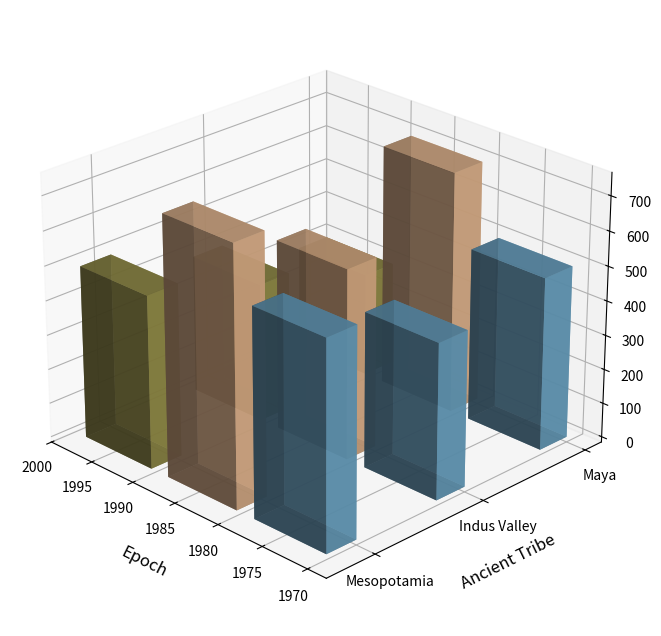

Python code for this plot:
import matplotlib.pyplot as plt
from mpl_toolkits.mplot3d import Axes3D
import numpy as np

# Randomly re-order the decades
decades = np.array([1990, 1970, 1980])
# Randomly shuffled civilizations
civilizations = ['Maya', 'Indus Valley', 'Mesopotamia']

# Corresponding artifacts data remains consistent with scrambled order
artifacts_data = np.array([
    [300, 500, 700],  # Maya
    [400, 450, 550],  # Indus Valley
    [500, 600, 750]   # Mesopotamia
])

colors = ['#8D8741', '#659DBD', '#DAAD86']

fig = plt.figure(figsize=(14, 8))
ax = fig.add_subplot(111, projection='3d')

for i, civilization in enumerate(civilizations):
    xs = decades
    ys = np.full(xs.shape, i * 3)
    zs = np.zeros(decades.shape)

    for j, (color, decade) in enumerate(zip(colors, decades)):
        height = artifacts_data[i, j]
        ax.bar3d(xs[j], ys[j], zs[j], dx=8, dy=0.8, dz=height, color=color, alpha=0.8)
        zs[j] += height

# Randomly altered labels and title
ax.set_xlabel('Epoch', fontsize=12, labelpad=10)
ax.set_ylabel('Ancient Tribe', fontsize=12, labelpad=10)
ax.set_zlabel('Amount of Relics', fontsize=12, labelpad=10)
ax.set_yticks([i * 3 for i in range(len(civilizations))])
ax.set_yticklabels(civilizations)

ax.view_init(elev=25, azim=135)
plt.tight_layout()
plt.show()
